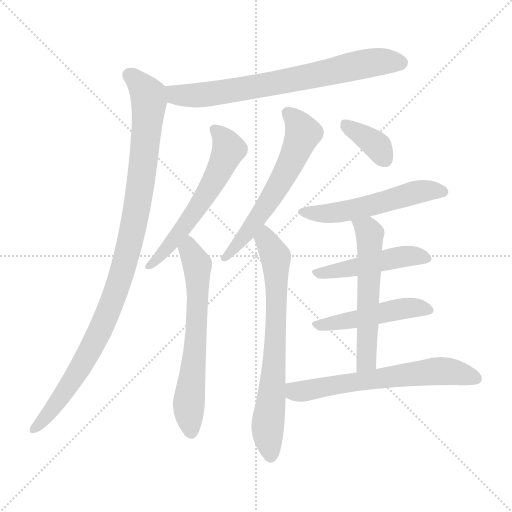
t = 0.00 s
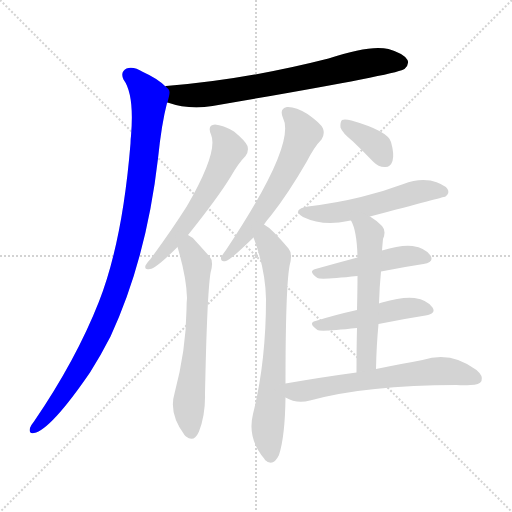
t = 1.87 s
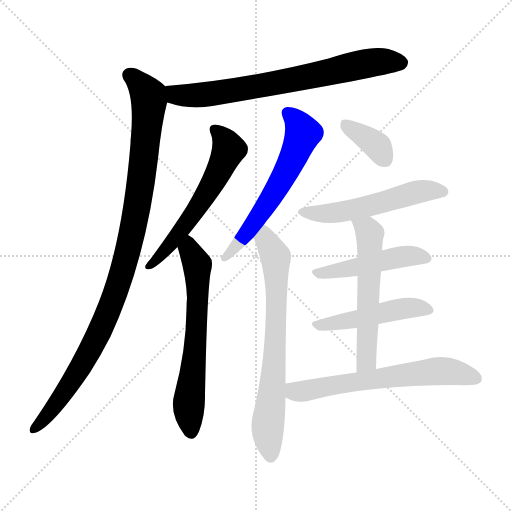
t = 3.73 s
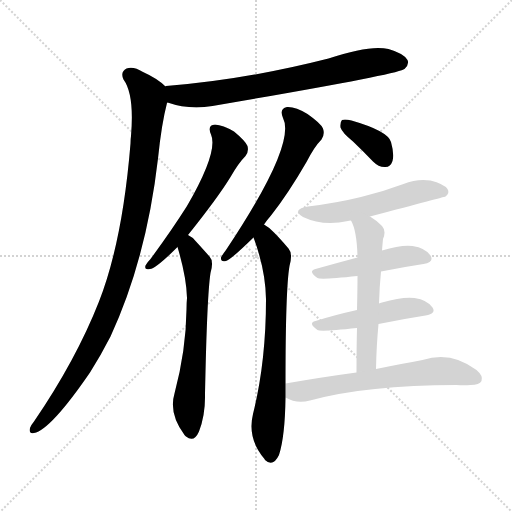
t = 5.60 s
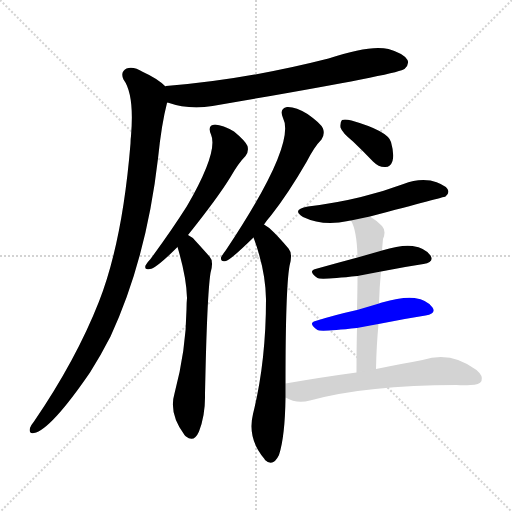
t = 7.47 s
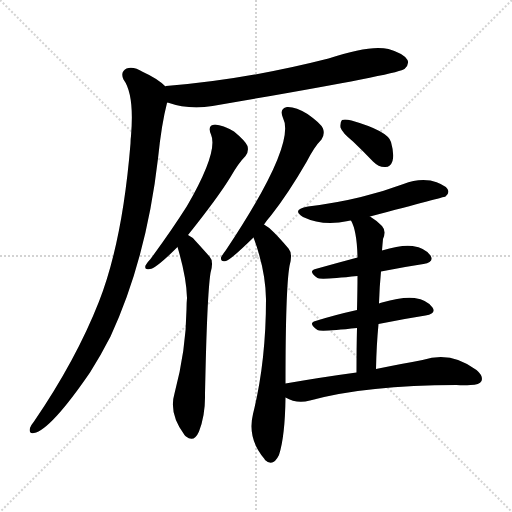
t = 9.33 s

The animated SVG that drew these frames (rendered in a browser with its animation timeline set to each time). Animation: 12 CSS @keyframes rules; one cycle of 9.33 s.

<svg version="1.1" viewBox="0 0 1024 1024" xmlns="http://www.w3.org/2000/svg">
  <g stroke="lightgray" stroke-dasharray="1,1" stroke-width="1" transform="scale(4, 4)">
    <line x1="0" y1="0" x2="256" y2="256"></line>
    <line x1="256" y1="0" x2="0" y2="256"></line>
    <line x1="128" y1="0" x2="128" y2="256"></line>
    <line x1="0" y1="128" x2="256" y2="128"></line>
  </g>
<g transform="scale(1, -1) translate(0, -900)">
   <style type="text/css">
    @keyframes keyframes0 {
      from {
       stroke: blue;
       stroke-dashoffset: 730;
       stroke-width: 128;
       }
       70% {
       animation-timing-function: step-end;
       stroke: blue;
       stroke-dashoffset: 0;
       stroke-width: 128;
       }
       to {
       stroke: black;
       stroke-width: 1024;
       }
       }
       #make-me-a-hanzi-animation-0 {
         animation: keyframes0 0.844076s both;
         animation-delay: 0.000000s;
         animation-timing-function: linear;
       }
    @keyframes keyframes1 {
      from {
       stroke: blue;
       stroke-dashoffset: 1031;
       stroke-width: 128;
       }
       77% {
       animation-timing-function: step-end;
       stroke: blue;
       stroke-dashoffset: 0;
       stroke-width: 128;
       }
       to {
       stroke: black;
       stroke-width: 1024;
       }
       }
       #make-me-a-hanzi-animation-1 {
         animation: keyframes1 1.089030s both;
         animation-delay: 0.844076s;
         animation-timing-function: linear;
       }
    @keyframes keyframes2 {
      from {
       stroke: blue;
       stroke-dashoffset: 588;
       stroke-width: 128;
       }
       66% {
       animation-timing-function: step-end;
       stroke: blue;
       stroke-dashoffset: 0;
       stroke-width: 128;
       }
       to {
       stroke: black;
       stroke-width: 1024;
       }
       }
       #make-me-a-hanzi-animation-2 {
         animation: keyframes2 0.728516s both;
         animation-delay: 1.933105s;
         animation-timing-function: linear;
       }
    @keyframes keyframes3 {
      from {
       stroke: blue;
       stroke-dashoffset: 643;
       stroke-width: 128;
       }
       68% {
       animation-timing-function: step-end;
       stroke: blue;
       stroke-dashoffset: 0;
       stroke-width: 128;
       }
       to {
       stroke: black;
       stroke-width: 1024;
       }
       }
       #make-me-a-hanzi-animation-3 {
         animation: keyframes3 0.773275s both;
         animation-delay: 2.661621s;
         animation-timing-function: linear;
       }
    @keyframes keyframes4 {
      from {
       stroke: blue;
       stroke-dashoffset: 602;
       stroke-width: 128;
       }
       66% {
       animation-timing-function: step-end;
       stroke: blue;
       stroke-dashoffset: 0;
       stroke-width: 128;
       }
       to {
       stroke: black;
       stroke-width: 1024;
       }
       }
       #make-me-a-hanzi-animation-4 {
         animation: keyframes4 0.739909s both;
         animation-delay: 3.434896s;
         animation-timing-function: linear;
       }
    @keyframes keyframes5 {
      from {
       stroke: blue;
       stroke-dashoffset: 717;
       stroke-width: 128;
       }
       70% {
       animation-timing-function: step-end;
       stroke: blue;
       stroke-dashoffset: 0;
       stroke-width: 128;
       }
       to {
       stroke: black;
       stroke-width: 1024;
       }
       }
       #make-me-a-hanzi-animation-5 {
         animation: keyframes5 0.833496s both;
         animation-delay: 4.174805s;
         animation-timing-function: linear;
       }
    @keyframes keyframes6 {
      from {
       stroke: blue;
       stroke-dashoffset: 366;
       stroke-width: 128;
       }
       54% {
       animation-timing-function: step-end;
       stroke: blue;
       stroke-dashoffset: 0;
       stroke-width: 128;
       }
       to {
       stroke: black;
       stroke-width: 1024;
       }
       }
       #make-me-a-hanzi-animation-6 {
         animation: keyframes6 0.547852s both;
         animation-delay: 5.008301s;
         animation-timing-function: linear;
       }
    @keyframes keyframes7 {
      from {
       stroke: blue;
       stroke-dashoffset: 541;
       stroke-width: 128;
       }
       64% {
       animation-timing-function: step-end;
       stroke: blue;
       stroke-dashoffset: 0;
       stroke-width: 128;
       }
       to {
       stroke: black;
       stroke-width: 1024;
       }
       }
       #make-me-a-hanzi-animation-7 {
         animation: keyframes7 0.690267s both;
         animation-delay: 5.556152s;
         animation-timing-function: linear;
       }
    @keyframes keyframes8 {
      from {
       stroke: blue;
       stroke-dashoffset: 478;
       stroke-width: 128;
       }
       61% {
       animation-timing-function: step-end;
       stroke: blue;
       stroke-dashoffset: 0;
       stroke-width: 128;
       }
       to {
       stroke: black;
       stroke-width: 1024;
       }
       }
       #make-me-a-hanzi-animation-8 {
         animation: keyframes8 0.638997s both;
         animation-delay: 6.246419s;
         animation-timing-function: linear;
       }
    @keyframes keyframes9 {
      from {
       stroke: blue;
       stroke-dashoffset: 483;
       stroke-width: 128;
       }
       61% {
       animation-timing-function: step-end;
       stroke: blue;
       stroke-dashoffset: 0;
       stroke-width: 128;
       }
       to {
       stroke: black;
       stroke-width: 1024;
       }
       }
       #make-me-a-hanzi-animation-9 {
         animation: keyframes9 0.643066s both;
         animation-delay: 6.885417s;
         animation-timing-function: linear;
       }
    @keyframes keyframes10 {
      from {
       stroke: blue;
       stroke-dashoffset: 569;
       stroke-width: 128;
       }
       65% {
       animation-timing-function: step-end;
       stroke: blue;
       stroke-dashoffset: 0;
       stroke-width: 128;
       }
       to {
       stroke: black;
       stroke-width: 1024;
       }
       }
       #make-me-a-hanzi-animation-10 {
         animation: keyframes10 0.713053s both;
         animation-delay: 7.528483s;
         animation-timing-function: linear;
       }
    @keyframes keyframes11 {
      from {
       stroke: blue;
       stroke-dashoffset: 637;
       stroke-width: 128;
       }
       67% {
       animation-timing-function: step-end;
       stroke: blue;
       stroke-dashoffset: 0;
       stroke-width: 128;
       }
       to {
       stroke: black;
       stroke-width: 1024;
       }
       }
       #make-me-a-hanzi-animation-11 {
         animation: keyframes11 0.768392s both;
         animation-delay: 8.241536s;
         animation-timing-function: linear;
       }
</style>
<path d="M 335.0 695.0 Q 378.0 680.0 425.0 688.0 Q 783.0 749.0 807.0 761.0 Q 807.0 762.0 809.0 762.0 Q 819.0 771.0 815.0 780.0 Q 808.0 793.0 777.0 802.0 Q 740.0 811.0 657.0 783.0 Q 488.0 740.0 332.0 728.0 Q 331.0 728.0 331.0 727.0 C 301.0 723.0 306.0 704.0 335.0 695.0 Z" fill="lightgray"></path> 
<path d="M 331.0 727.0 Q 315.0 743.0 286.0 756.0 Q 267.0 768.0 253.0 763.0 Q 240.0 756.0 247.0 741.0 Q 269.0 711.0 262.0 628.0 Q 261.0 622.0 261.0 613.0 Q 245.0 417.0 198.0 297.0 Q 152.0 180.0 68.0 57.0 Q 62.0 50.0 60.0 44.0 Q 57.0 32.0 68.0 34.0 Q 101.0 40.0 180.0 155.0 Q 201.0 188.0 221.0 227.0 Q 293.0 383.0 316.0 583.0 Q 323.0 652.0 334.0 694.0 Q 334.0 695.0 335.0 695.0 C 341.0 719.0 341.0 719.0 331.0 727.0 Z" fill="lightgray"></path> 
<path d="M 376.0 430.0 Q 436.0 505.0 461.0 546.0 Q 477.0 574.0 491.0 588.0 Q 498.0 597.0 495.0 608.0 Q 491.0 618.0 468.0 637.0 Q 446.0 650.0 430.0 651.0 Q 414.0 650.0 422.0 631.0 Q 437.0 597.0 374.0 488.0 Q 343.0 439.0 301.0 382.0 Q 294.0 375.0 291.0 369.0 Q 288.0 359.0 300.0 362.0 Q 312.0 363.0 355.0 406.0 L 376.0 430.0 Z" fill="lightgray"></path> 
<path d="M 355.0 406.0 Q 373.0 346.0 374.0 304.0 Q 373.0 294.0 373.0 281.0 Q 372.0 199.0 349.0 113.0 Q 337.0 73.0 369.0 30.0 Q 370.0 29.0 372.0 27.0 Q 388.0 14.0 398.0 37.0 Q 411.0 71.0 410.0 112.0 Q 414.0 310.0 421.0 354.0 Q 428.0 378.0 419.0 387.0 Q 403.0 405.0 392.0 417.0 Q 385.0 426.0 376.0 430.0 C 351.0 447.0 347.0 435.0 355.0 406.0 Z" fill="lightgray"></path> 
<path d="M 528.0 451.0 Q 534.0 460.0 542.0 469.0 Q 576.0 512.0 613.0 576.0 Q 629.0 607.0 643.0 621.0 Q 650.0 631.0 646.0 643.0 Q 642.0 653.0 615.0 672.0 Q 591.0 687.0 574.0 686.0 Q 558.0 683.0 566.0 664.0 Q 593.0 612.0 452.0 400.0 Q 445.0 391.0 442.0 385.0 Q 441.0 375.0 452.0 378.0 Q 462.0 381.0 507.0 425.0 L 528.0 451.0 Z" fill="lightgray"></path> 
<path d="M 571.0 133.0 Q 571.0 322.0 579.0 368.0 Q 586.0 393.0 577.0 403.0 Q 561.0 422.0 548.0 435.0 Q 539.0 445.0 528.0 451.0 C 503.0 468.0 497.0 453.0 507.0 425.0 Q 531.0 361.0 532.0 302.0 Q 532.0 176.0 506.0 72.0 Q 494.0 23.0 529.0 -18.0 L 530.0 -20.0 Q 546.0 -35.0 558.0 -10.0 Q 570.0 27.0 571.0 105.0 L 571.0 133.0 Z" fill="lightgray"></path> 
<path d="M 706.0 617.0 Q 725.0 599.0 746.0 577.0 Q 758.0 565.0 771.0 566.0 Q 781.0 566.0 785.0 578.0 Q 789.0 591.0 782.0 616.0 Q 776.0 638.0 703.0 659.0 Q 690.0 662.0 684.0 660.0 Q 680.0 656.0 681.0 645.0 Q 684.0 635.0 706.0 617.0 Z" fill="lightgray"></path> 
<path d="M 740.0 467.0 Q 888.0 506.0 891.0 507.0 Q 900.0 514.0 895.0 522.0 Q 888.0 532.0 861.0 539.0 Q 834.0 543.0 807.0 532.0 Q 767.0 517.0 722.0 506.0 Q 673.0 494.0 616.0 487.0 Q 582.0 481.0 606.0 466.0 Q 646.0 447.0 696.0 458.0 Q 697.0 459.0 702.0 459.0 L 740.0 467.0 Z" fill="lightgray"></path> 
<path d="M 762.0 357.0 Q 807.0 366.0 847.0 372.0 Q 869.0 376.0 861.0 389.0 Q 851.0 404.0 825.0 408.0 Q 803.0 411.0 764.0 399.0 L 715.0 385.0 Q 670.0 373.0 631.0 362.0 Q 615.0 358.0 635.0 344.0 Q 641.0 340.0 715.0 348.0 L 762.0 357.0 Z" fill="lightgray"></path> 
<path d="M 757.0 252.0 Q 806.0 262.0 851.0 269.0 Q 873.0 273.0 865.0 285.0 Q 855.0 300.0 829.0 304.0 Q 805.0 307.0 764.0 295.0 Q 760.0 294.0 758.0 293.0 L 714.0 280.0 Q 669.0 270.0 631.0 258.0 Q 615.0 254.0 635.0 240.0 Q 641.0 236.0 714.0 244.0 L 757.0 252.0 Z" fill="lightgray"></path> 
<path d="M 752.0 162.0 Q 753.0 210.0 757.0 252.0 L 758.0 293.0 Q 759.0 327.0 762.0 357.0 L 764.0 399.0 Q 765.0 412.0 766.0 422.0 Q 773.0 438.0 764.0 448.0 Q 752.0 460.0 740.0 467.0 C 715.0 483.0 690.0 486.0 702.0 459.0 Q 714.0 438.0 715.0 385.0 L 715.0 348.0 Q 715.0 321.0 714.0 280.0 L 714.0 244.0 Q 713.0 205.0 713.0 155.0 C 713.0 125.0 751.0 132.0 752.0 162.0 Z" fill="lightgray"></path> 
<path d="M 713.0 155.0 Q 646.0 146.0 571.0 133.0 C 541.0 128.0 544.0 118.0 571.0 105.0 Q 593.0 92.0 620.0 99.0 Q 734.0 130.0 913.0 130.0 Q 928.0 129.0 941.0 130.0 Q 959.0 130.0 963.0 138.0 Q 967.0 148.0 953.0 160.0 Q 902.0 199.0 845.0 180.0 Q 806.0 173.0 752.0 162.0 L 713.0 155.0 Z" fill="lightgray"></path> 
      <clipPath id="make-me-a-hanzi-clip-0">
      <path d="M 335.0 695.0 Q 378.0 680.0 425.0 688.0 Q 783.0 749.0 807.0 761.0 Q 807.0 762.0 809.0 762.0 Q 819.0 771.0 815.0 780.0 Q 808.0 793.0 777.0 802.0 Q 740.0 811.0 657.0 783.0 Q 488.0 740.0 332.0 728.0 Q 331.0 728.0 331.0 727.0 C 301.0 723.0 306.0 704.0 335.0 695.0 Z" fill="lightgray"></path>
      </clipPath>
      <path clip-path="url(#make-me-a-hanzi-clip-0)" d="M 337.0 722.0 L 361.0 709.0 L 433.0 713.0 L 584.0 739.0 L 726.0 772.0 L 802.0 774.0 " fill="none" id="make-me-a-hanzi-animation-0" stroke-dasharray="602 1204" stroke-linecap="round"></path>

      <clipPath id="make-me-a-hanzi-clip-1">
      <path d="M 331.0 727.0 Q 315.0 743.0 286.0 756.0 Q 267.0 768.0 253.0 763.0 Q 240.0 756.0 247.0 741.0 Q 269.0 711.0 262.0 628.0 Q 261.0 622.0 261.0 613.0 Q 245.0 417.0 198.0 297.0 Q 152.0 180.0 68.0 57.0 Q 62.0 50.0 60.0 44.0 Q 57.0 32.0 68.0 34.0 Q 101.0 40.0 180.0 155.0 Q 201.0 188.0 221.0 227.0 Q 293.0 383.0 316.0 583.0 Q 323.0 652.0 334.0 694.0 Q 334.0 695.0 335.0 695.0 C 341.0 719.0 341.0 719.0 331.0 727.0 Z" fill="lightgray"></path>
      </clipPath>
      <path clip-path="url(#make-me-a-hanzi-clip-1)" d="M 259.0 750.0 L 282.0 730.0 L 298.0 699.0 L 283.0 546.0 L 255.0 393.0 L 218.0 281.0 L 178.0 195.0 L 111.0 90.0 L 69.0 43.0 " fill="none" id="make-me-a-hanzi-animation-1" stroke-dasharray="903 1806" stroke-linecap="round"></path>

      <clipPath id="make-me-a-hanzi-clip-2">
      <path d="M 376.0 430.0 Q 436.0 505.0 461.0 546.0 Q 477.0 574.0 491.0 588.0 Q 498.0 597.0 495.0 608.0 Q 491.0 618.0 468.0 637.0 Q 446.0 650.0 430.0 651.0 Q 414.0 650.0 422.0 631.0 Q 437.0 597.0 374.0 488.0 Q 343.0 439.0 301.0 382.0 Q 294.0 375.0 291.0 369.0 Q 288.0 359.0 300.0 362.0 Q 312.0 363.0 355.0 406.0 L 376.0 430.0 Z" fill="lightgray"></path>
      </clipPath>
      <path clip-path="url(#make-me-a-hanzi-clip-2)" d="M 430.0 639.0 L 442.0 630.0 L 458.0 601.0 L 437.0 555.0 L 382.0 464.0 L 339.0 407.0 L 298.0 369.0 " fill="none" id="make-me-a-hanzi-animation-2" stroke-dasharray="460 920" stroke-linecap="round"></path>

      <clipPath id="make-me-a-hanzi-clip-3">
      <path d="M 355.0 406.0 Q 373.0 346.0 374.0 304.0 Q 373.0 294.0 373.0 281.0 Q 372.0 199.0 349.0 113.0 Q 337.0 73.0 369.0 30.0 Q 370.0 29.0 372.0 27.0 Q 388.0 14.0 398.0 37.0 Q 411.0 71.0 410.0 112.0 Q 414.0 310.0 421.0 354.0 Q 428.0 378.0 419.0 387.0 Q 403.0 405.0 392.0 417.0 Q 385.0 426.0 376.0 430.0 C 351.0 447.0 347.0 435.0 355.0 406.0 Z" fill="lightgray"></path>
      </clipPath>
      <path clip-path="url(#make-me-a-hanzi-clip-3)" d="M 376.0 420.0 L 395.0 367.0 L 396.0 318.0 L 390.0 192.0 L 377.0 84.0 L 383.0 38.0 " fill="none" id="make-me-a-hanzi-animation-3" stroke-dasharray="515 1030" stroke-linecap="round"></path>

      <clipPath id="make-me-a-hanzi-clip-4">
      <path d="M 528.0 451.0 Q 534.0 460.0 542.0 469.0 Q 576.0 512.0 613.0 576.0 Q 629.0 607.0 643.0 621.0 Q 650.0 631.0 646.0 643.0 Q 642.0 653.0 615.0 672.0 Q 591.0 687.0 574.0 686.0 Q 558.0 683.0 566.0 664.0 Q 593.0 612.0 452.0 400.0 Q 445.0 391.0 442.0 385.0 Q 441.0 375.0 452.0 378.0 Q 462.0 381.0 507.0 425.0 L 528.0 451.0 Z" fill="lightgray"></path>
      </clipPath>
      <path clip-path="url(#make-me-a-hanzi-clip-4)" d="M 576.0 673.0 L 604.0 641.0 L 597.0 610.0 L 537.0 496.0 L 476.0 411.0 L 466.0 408.0 L 450.0 385.0 " fill="none" id="make-me-a-hanzi-animation-4" stroke-dasharray="474 948" stroke-linecap="round"></path>

      <clipPath id="make-me-a-hanzi-clip-5">
      <path d="M 571.0 133.0 Q 571.0 322.0 579.0 368.0 Q 586.0 393.0 577.0 403.0 Q 561.0 422.0 548.0 435.0 Q 539.0 445.0 528.0 451.0 C 503.0 468.0 497.0 453.0 507.0 425.0 Q 531.0 361.0 532.0 302.0 Q 532.0 176.0 506.0 72.0 Q 494.0 23.0 529.0 -18.0 L 530.0 -20.0 Q 546.0 -35.0 558.0 -10.0 Q 570.0 27.0 571.0 105.0 L 571.0 133.0 Z" fill="lightgray"></path>
      </clipPath>
      <path clip-path="url(#make-me-a-hanzi-clip-5)" d="M 530.0 442.0 L 532.0 420.0 L 552.0 381.0 L 549.0 169.0 L 535.0 38.0 L 541.0 -13.0 " fill="none" id="make-me-a-hanzi-animation-5" stroke-dasharray="589 1178" stroke-linecap="round"></path>

      <clipPath id="make-me-a-hanzi-clip-6">
      <path d="M 706.0 617.0 Q 725.0 599.0 746.0 577.0 Q 758.0 565.0 771.0 566.0 Q 781.0 566.0 785.0 578.0 Q 789.0 591.0 782.0 616.0 Q 776.0 638.0 703.0 659.0 Q 690.0 662.0 684.0 660.0 Q 680.0 656.0 681.0 645.0 Q 684.0 635.0 706.0 617.0 Z" fill="lightgray"></path>
      </clipPath>
      <path clip-path="url(#make-me-a-hanzi-clip-6)" d="M 689.0 651.0 L 756.0 607.0 L 771.0 581.0 " fill="none" id="make-me-a-hanzi-animation-6" stroke-dasharray="238 476" stroke-linecap="round"></path>

      <clipPath id="make-me-a-hanzi-clip-7">
      <path d="M 740.0 467.0 Q 888.0 506.0 891.0 507.0 Q 900.0 514.0 895.0 522.0 Q 888.0 532.0 861.0 539.0 Q 834.0 543.0 807.0 532.0 Q 767.0 517.0 722.0 506.0 Q 673.0 494.0 616.0 487.0 Q 582.0 481.0 606.0 466.0 Q 646.0 447.0 696.0 458.0 Q 697.0 459.0 702.0 459.0 L 740.0 467.0 Z" fill="lightgray"></path>
      </clipPath>
      <path clip-path="url(#make-me-a-hanzi-clip-7)" d="M 608.0 478.0 L 670.0 474.0 L 749.0 489.0 L 842.0 518.0 L 887.0 516.0 " fill="none" id="make-me-a-hanzi-animation-7" stroke-dasharray="413 826" stroke-linecap="round"></path>

      <clipPath id="make-me-a-hanzi-clip-8">
      <path d="M 762.0 357.0 Q 807.0 366.0 847.0 372.0 Q 869.0 376.0 861.0 389.0 Q 851.0 404.0 825.0 408.0 Q 803.0 411.0 764.0 399.0 L 715.0 385.0 Q 670.0 373.0 631.0 362.0 Q 615.0 358.0 635.0 344.0 Q 641.0 340.0 715.0 348.0 L 762.0 357.0 Z" fill="lightgray"></path>
      </clipPath>
      <path clip-path="url(#make-me-a-hanzi-clip-8)" d="M 633.0 353.0 L 702.0 362.0 L 808.0 387.0 L 851.0 383.0 " fill="none" id="make-me-a-hanzi-animation-8" stroke-dasharray="350 700" stroke-linecap="round"></path>

      <clipPath id="make-me-a-hanzi-clip-9">
      <path d="M 757.0 252.0 Q 806.0 262.0 851.0 269.0 Q 873.0 273.0 865.0 285.0 Q 855.0 300.0 829.0 304.0 Q 805.0 307.0 764.0 295.0 Q 760.0 294.0 758.0 293.0 L 714.0 280.0 Q 669.0 270.0 631.0 258.0 Q 615.0 254.0 635.0 240.0 Q 641.0 236.0 714.0 244.0 L 757.0 252.0 Z" fill="lightgray"></path>
      </clipPath>
      <path clip-path="url(#make-me-a-hanzi-clip-9)" d="M 633.0 249.0 L 676.0 253.0 L 803.0 283.0 L 833.0 285.0 L 855.0 279.0 " fill="none" id="make-me-a-hanzi-animation-9" stroke-dasharray="355 710" stroke-linecap="round"></path>

      <clipPath id="make-me-a-hanzi-clip-10">
      <path d="M 752.0 162.0 Q 753.0 210.0 757.0 252.0 L 758.0 293.0 Q 759.0 327.0 762.0 357.0 L 764.0 399.0 Q 765.0 412.0 766.0 422.0 Q 773.0 438.0 764.0 448.0 Q 752.0 460.0 740.0 467.0 C 715.0 483.0 690.0 486.0 702.0 459.0 Q 714.0 438.0 715.0 385.0 L 715.0 348.0 Q 715.0 321.0 714.0 280.0 L 714.0 244.0 Q 713.0 205.0 713.0 155.0 C 713.0 125.0 751.0 132.0 752.0 162.0 Z" fill="lightgray"></path>
      </clipPath>
      <path clip-path="url(#make-me-a-hanzi-clip-10)" d="M 709.0 456.0 L 735.0 440.0 L 740.0 407.0 L 734.0 186.0 L 718.0 163.0 " fill="none" id="make-me-a-hanzi-animation-10" stroke-dasharray="441 882" stroke-linecap="round"></path>

      <clipPath id="make-me-a-hanzi-clip-11">
      <path d="M 713.0 155.0 Q 646.0 146.0 571.0 133.0 C 541.0 128.0 544.0 118.0 571.0 105.0 Q 593.0 92.0 620.0 99.0 Q 734.0 130.0 913.0 130.0 Q 928.0 129.0 941.0 130.0 Q 959.0 130.0 963.0 138.0 Q 967.0 148.0 953.0 160.0 Q 902.0 199.0 845.0 180.0 Q 806.0 173.0 752.0 162.0 L 713.0 155.0 Z" fill="lightgray"></path>
      </clipPath>
      <path clip-path="url(#make-me-a-hanzi-clip-11)" d="M 581.0 126.0 L 590.0 117.0 L 610.0 118.0 L 872.0 158.0 L 896.0 158.0 L 953.0 143.0 " fill="none" id="make-me-a-hanzi-animation-11" stroke-dasharray="509 1018" stroke-linecap="round"></path>

</g>
</svg>
